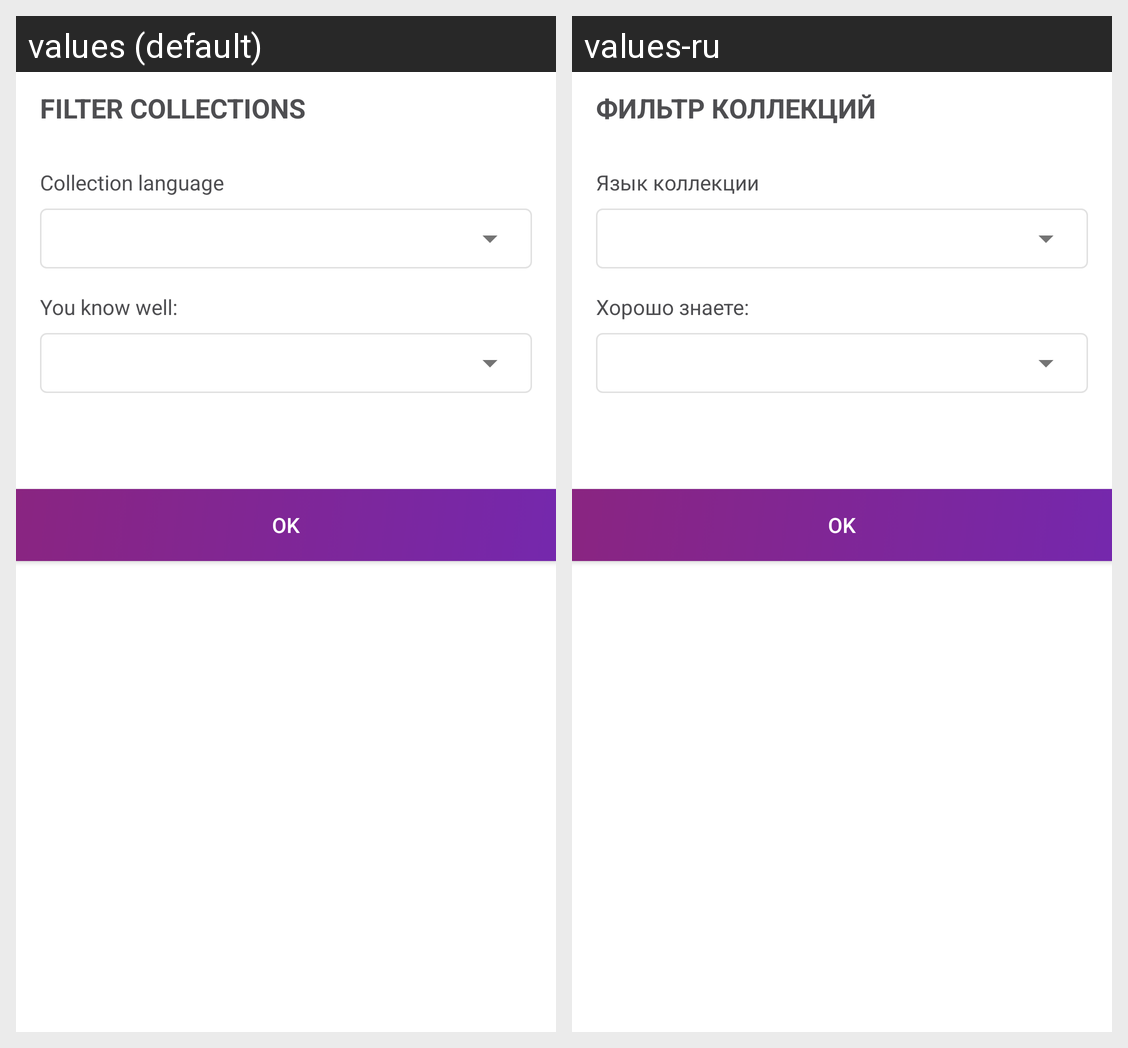

For this localized Android screen grid, give each drawn string resource with its value in every locale shown.
Android screen res/layout/fragment_select_language_filter_dialog.xml rendered under 2 locales, left to right: values (default), values-ru. Device: Nexus 5 (rendered at 1080×1920; each locale shown at half size, 540×960, under a caption strip naming it); theme Theme.Quixicon.
Strings drawn on this screen, with the default value and each locale's value (text and hints the layout hard-codes, and strings that could not be matched under every locale, appear in the picture but are not listed):

import_filter
  values: Filter collections
  values-ru: Фильтр коллекций

lang_target
  values: Collection language
  values-ru: Язык коллекции

lang_student
  values: You know well:
  values-ru: Хорошо знаете:

button_ok
  values: OK
  values-ru: OK
